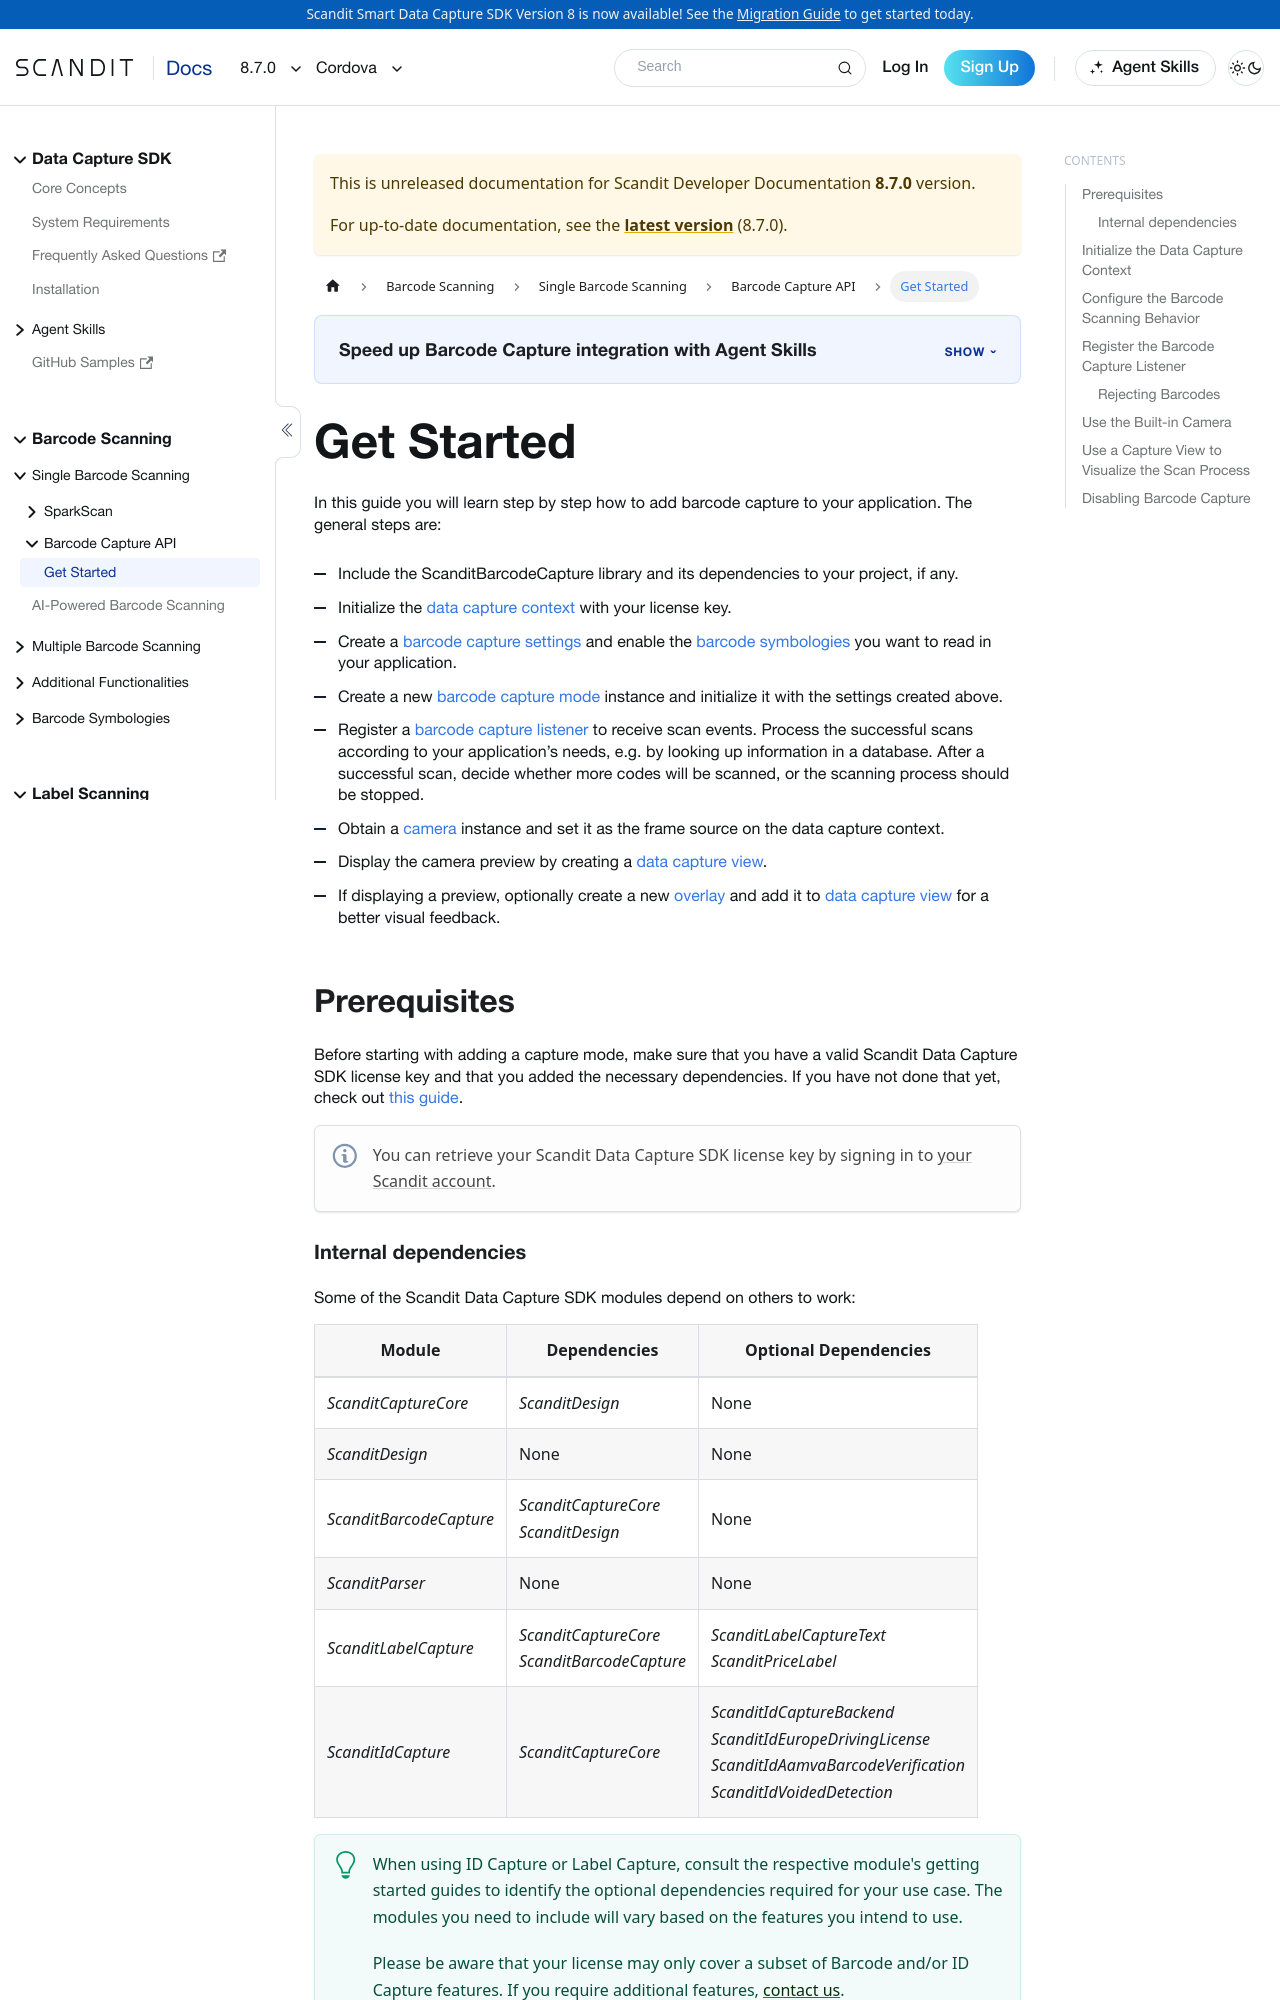

repository: Scandit/data-capture-documentation · page: pr-preview/pr-501/sdks/cordova/barcode-capture/get-started/index.html · generator: docusaurus

---
description: "Add Barcode Capture to your Cordova app: configure the mode, set up the camera and view, and handle scanned barcodes."

sidebar_position: 2
pagination_prev: null
framework: cordova
keywords:
  - cordova
---

# Get Started

In this guide you will learn step by step how to add barcode capture to your application. The general steps are:

- Include the ScanditBarcodeCapture library and its dependencies to your project, if any.
- Initialize the [data capture context](https://docs.scandit.com/data-capture-sdk/cordova/core/api/data-capture-context.html#class-scandit.datacapture.core.DataCaptureContext) with your license key.
- Create a [barcode capture settings](https://docs.scandit.com/data-capture-sdk/cordova/barcode-capture/api/barcode-capture-settings.html#class-scandit.datacapture.barcode.BarcodeCaptureSettings) and enable the [barcode symbologies](https://docs.scandit.com/data-capture-sdk/cordova/barcode-capture/api/symbology.html#enum-scandit.datacapture.barcode.Symbology) you want to read in your application.
- Create a new [barcode capture mode](https://docs.scandit.com/data-capture-sdk/cordova/barcode-capture/api/barcode-capture.html#class-scandit.datacapture.barcode.BarcodeCapture) instance and initialize it with the settings created above.
- Register a [barcode capture listener](https://docs.scandit.com/data-capture-sdk/cordova/barcode-capture/api/barcode-capture-listener.html#interface-scandit.datacapture.barcode.IBarcodeCaptureListener) to receive scan events. Process the successful scans according to your application’s needs, e.g. by looking up information in a database. After a successful scan, decide whether more codes will be scanned, or the scanning process should be stopped.
- Obtain a [camera](https://docs.scandit.com/data-capture-sdk/cordova/core/api/camera.html#class-scandit.datacapture.core.Camera) instance and set it as the frame source on the data capture context.
- Display the camera preview by creating a [data capture view](https://docs.scandit.com/data-capture-sdk/cordova/core/api/ui/data-capture-view.html#class-scandit.datacapture.core.ui.DataCaptureView).
- If displaying a preview, optionally create a new [overlay](https://docs.scandit.com/data-capture-sdk/cordova/barcode-capture/api/ui/barcode-capture-overlay.html#class-scandit.datacapture.barcode.ui.BarcodeCaptureOverlay) and add it to [data capture view](https://docs.scandit.com/data-capture-sdk/cordova/core/api/ui/data-capture-view.html#class-scandit.datacapture.core.ui.DataCaptureView) for a better visual feedback.

## Prerequisites

Before starting with adding a capture mode, make sure that you have a valid Scandit Data Capture SDK license key and that you added the necessary dependencies. If you have not done that yet, check out [this guide](../add-sdk.md).

:::note
You can retrieve your Scandit Data Capture SDK license key by signing in to [your Scandit account](https://ssl.scandit.com/dashboard/sign-in).
:::

### Internal dependencies

import InternalDependencies from '../../../partials/get-started/_internal-deps.mdx';

<InternalDependencies/>

## Initialize the Data Capture Context

The first step to add capture capabilities to your application is to initialize the [data capture context](https://docs.scandit.com/data-capture-sdk/cordova/core/api/data-capture-context.html#class-scandit.datacapture.core.DataCaptureContext) with a valid Scandit Data Capture SDK license key.

```js
DataCaptureContext.initialize('-- ENTER YOUR SCANDIT LICENSE KEY HERE --');
```

:::note
`DataCaptureContext` should be initialized only once. Use `DataCaptureContext.sharedInstance` to access it afterwards.
:::
